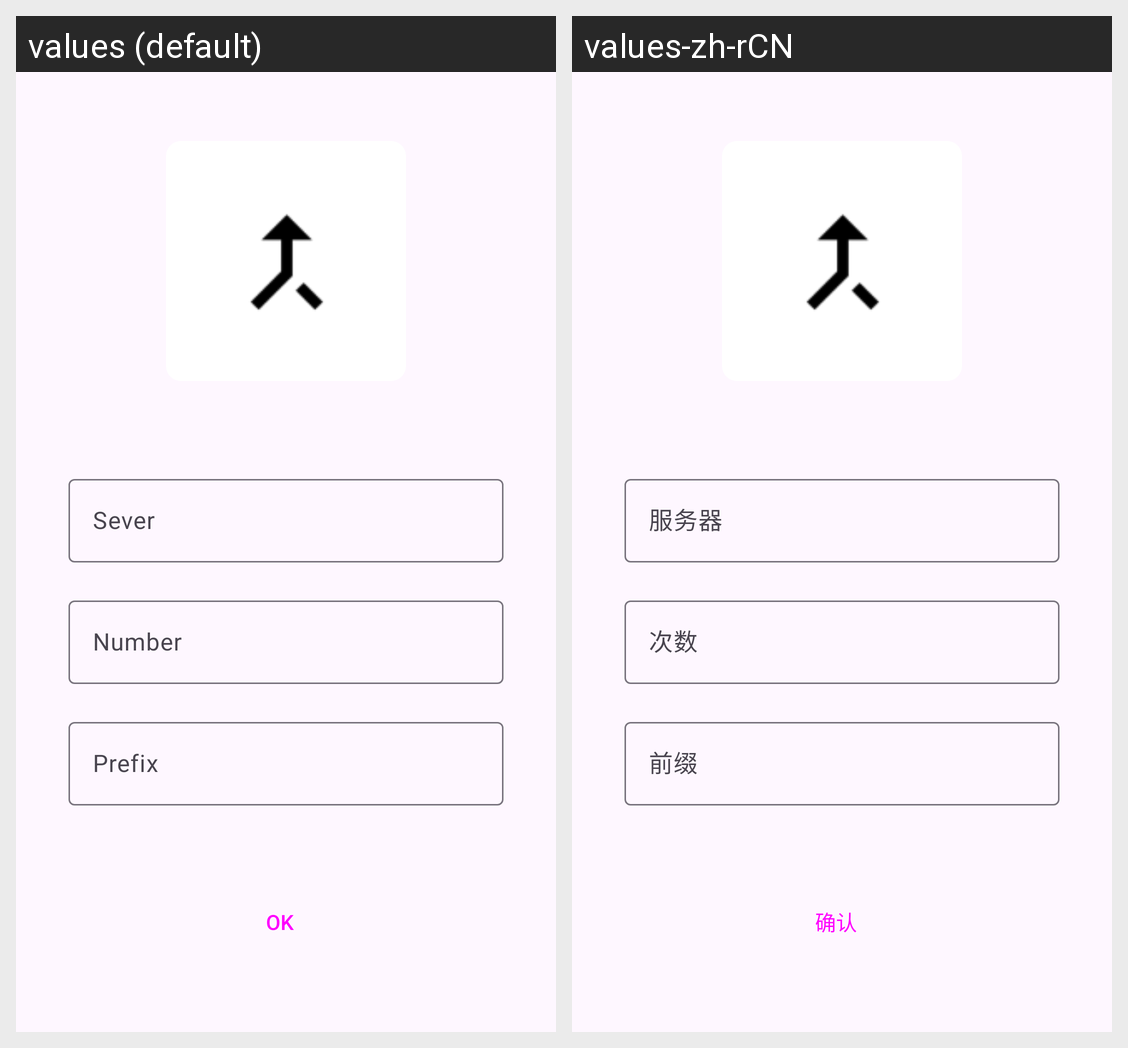

Here is an Android app screen in its default locale and in the app's own translations. Write out the translated-string differences for the strings that appear on this screen.
Android screen res/layout/activity_config.xml rendered under 2 locales, left to right: values (default), values-zh-rCN. Device: Nexus 5 (rendered at 1080×1920; each locale shown at half size, 540×960, under a caption strip naming it); theme Theme.HumanCannonAndroid.
Strings drawn on this screen, with the default value and each locale's value (text and hints the layout hard-codes, and strings that could not be matched under every locale, appear in the picture but are not listed):

severAddress
  values: Sever
  values-zh-rCN: 服务器

number
  values: Number
  values-zh-rCN: 次数

prefix
  values: Prefix
  values-zh-rCN: 前缀

ok
  values: OK
  values-zh-rCN: 确认
